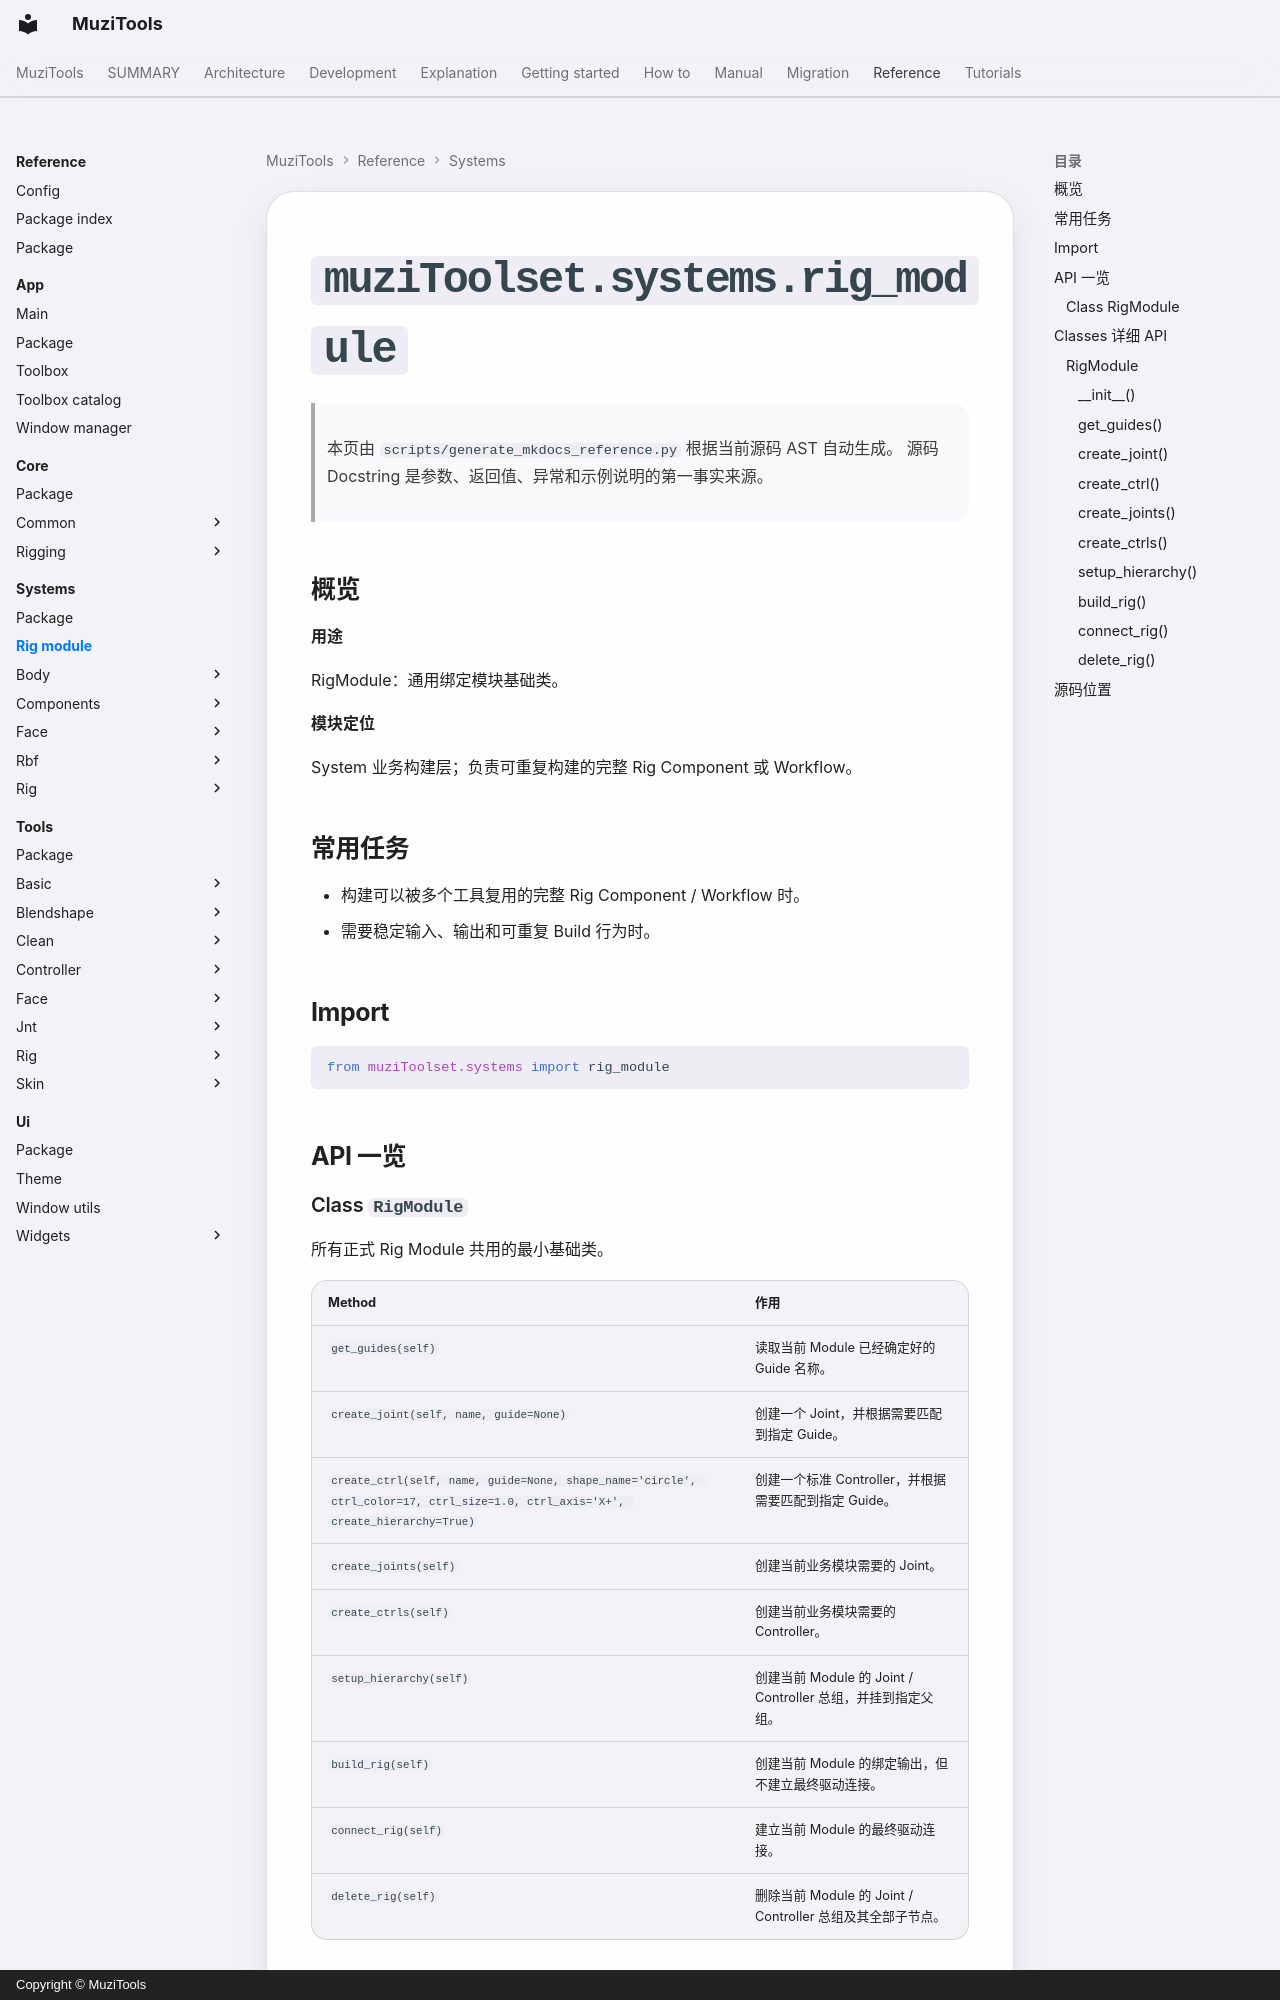

repository: MuZiMuZi/muziToolset · page: reference/systems/rig_module/index.html · generator: mkdocs · copyright: Copyright © MuziTools

<!-- AUTO-GENERATED BY scripts/generate_mkdocs_reference.py -->

# `muziToolset.systems.rig_module`

> 本页由 `scripts/generate_mkdocs_reference.py` 根据当前源码 AST 自动生成。
> 源码 Docstring 是参数、返回值、异常和示例说明的第一事实来源。

## 概览

**用途**

RigModule：通用绑定模块基础类。

**模块定位**

System 业务构建层；负责可重复构建的完整 Rig Component 或 Workflow。
## 常用任务

- 构建可以被多个工具复用的完整 Rig Component / Workflow 时。
- 需要稳定输入、输出和可重复 Build 行为时。

## Import

```python
from muziToolset.systems import rig_module
```

## API 一览

### Class `RigModule`

所有正式 Rig Module 共用的最小基础类。

| Method | 作用 |
| --- | --- |
| `get_guides(self)` | 读取当前 Module 已经确定好的 Guide 名称。 |
| `create_joint(self, name, guide=None)` | 创建一个 Joint，并根据需要匹配到指定 Guide。 |
| `create_ctrl(self, name, guide=None, shape_name='circle', ctrl_color=17, ctrl_size=1.0, ctrl_axis='X+', create_hierarchy=True)` | 创建一个标准 Controller，并根据需要匹配到指定 Guide。 |
| `create_joints(self)` | 创建当前业务模块需要的 Joint。 |
| `create_ctrls(self)` | 创建当前业务模块需要的 Controller。 |
| `setup_hierarchy(self)` | 创建当前 Module 的 Joint / Controller 总组，并挂到指定父组。 |
| `build_rig(self)` | 创建当前 Module 的绑定输出，但不建立最终驱动连接。 |
| `connect_rig(self)` | 建立当前 Module 的最终驱动连接。 |
| `delete_rig(self)` | 删除当前 Module 的 Joint / Controller 总组及其全部子节点。 |

## Classes 详细 API

### `RigModule`

所有正式 Rig Module 共用的最小基础类。
